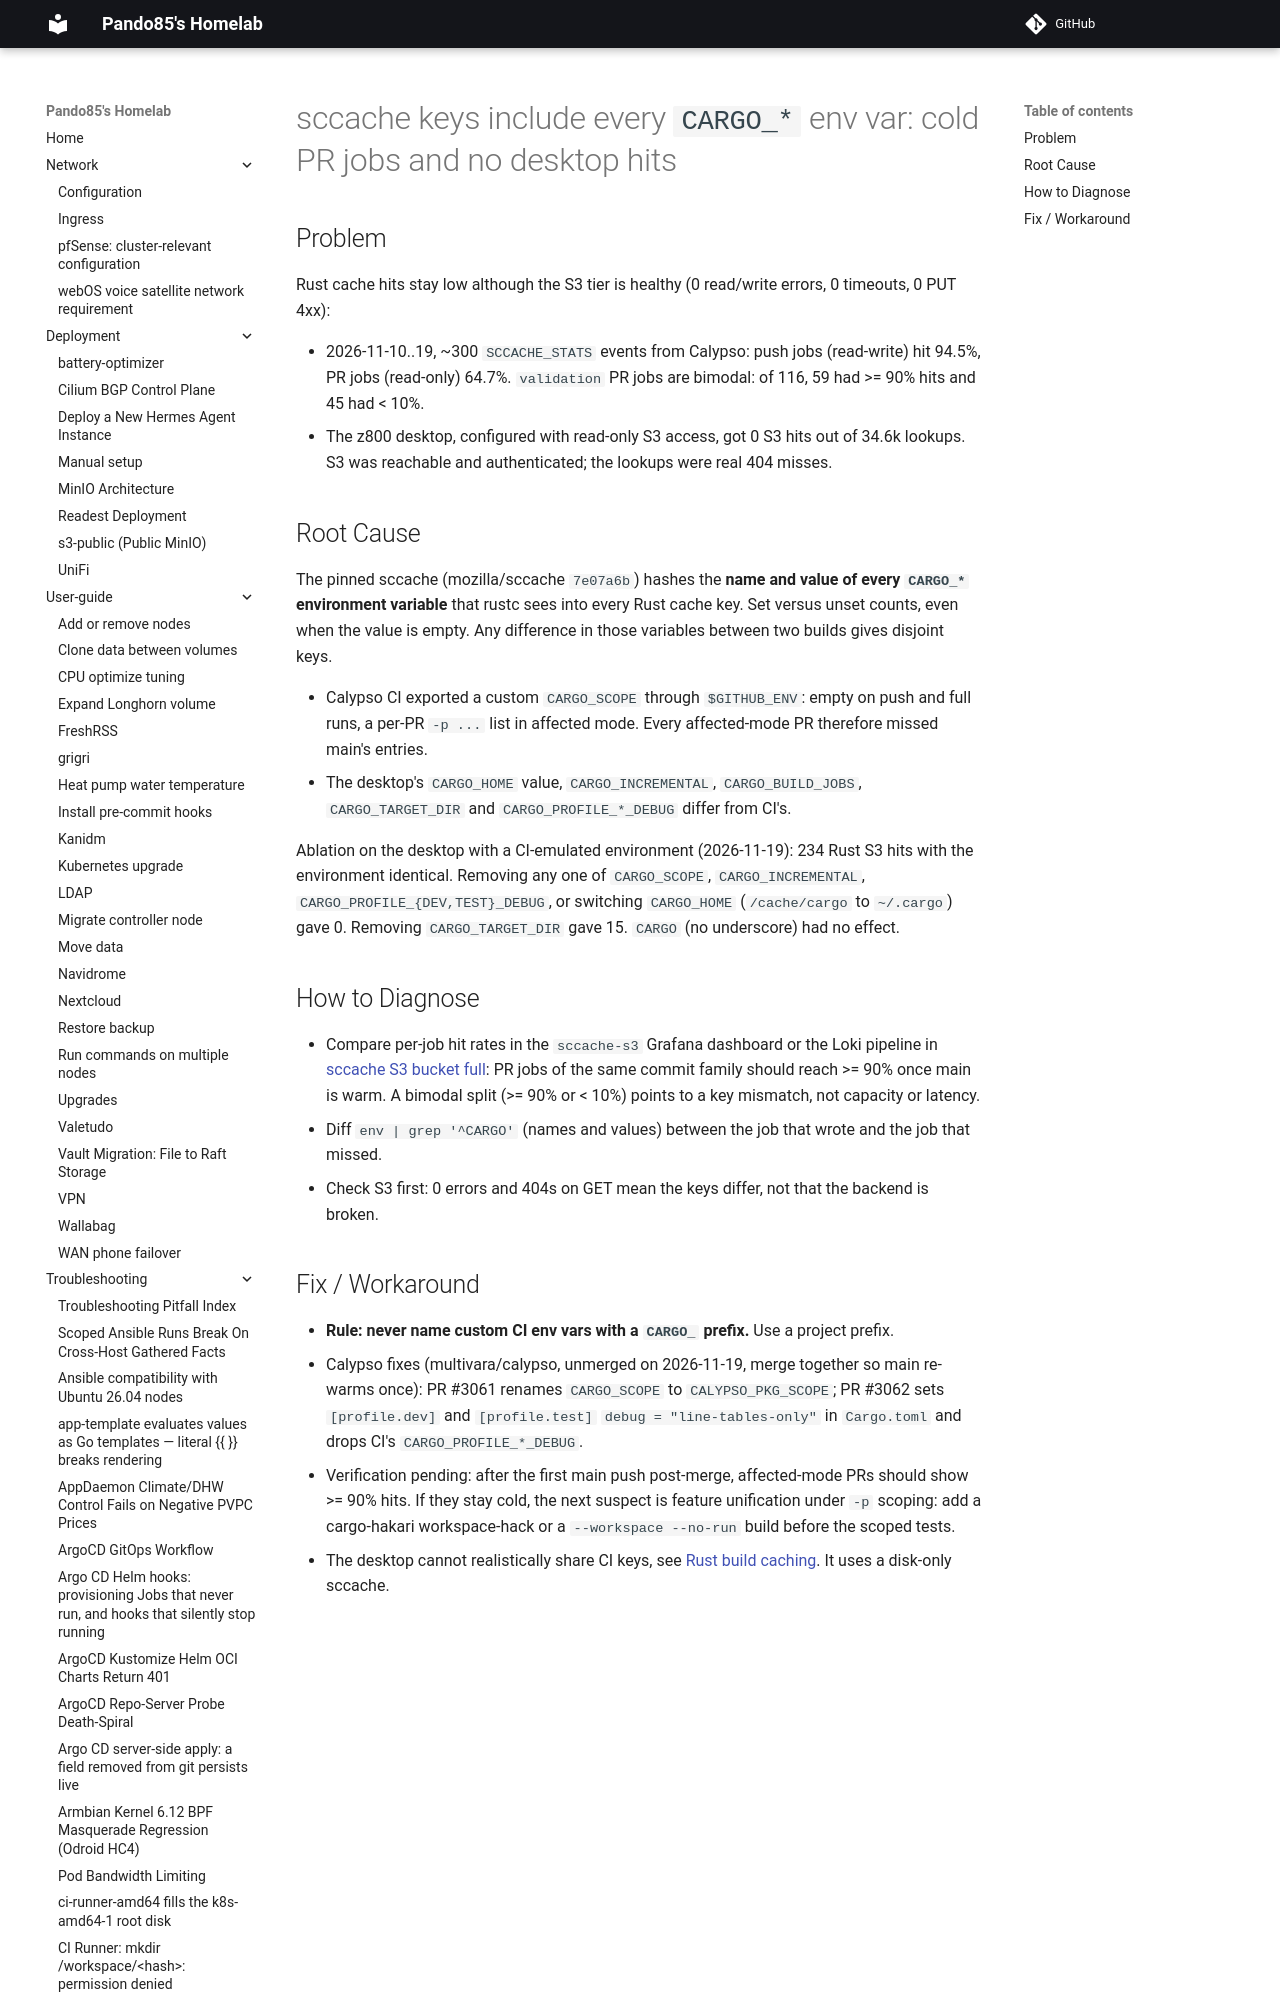

repository: pando85/homelab · page: troubleshooting/sccache-cargo-env-cache-keys/index.html · generator: mkdocs

# sccache keys include every `CARGO_*` env var: cold PR jobs and no desktop hits

## Problem

Rust cache hits stay low although the S3 tier is healthy (0 read/write errors, 0 timeouts, 0 PUT 4xx):

- 2026-11-10..19, ~300 `SCCACHE_STATS` events from Calypso: push jobs (read-write) hit 94.5%, PR jobs
  (read-only) 64.7%. `validation` PR jobs are bimodal: of 116, 59 had >= 90% hits and 45 had < 10%.
- The z800 desktop, configured with read-only S3 access, got 0 S3 hits out of 34.6k lookups. S3 was
  reachable and authenticated; the lookups were real 404 misses.
